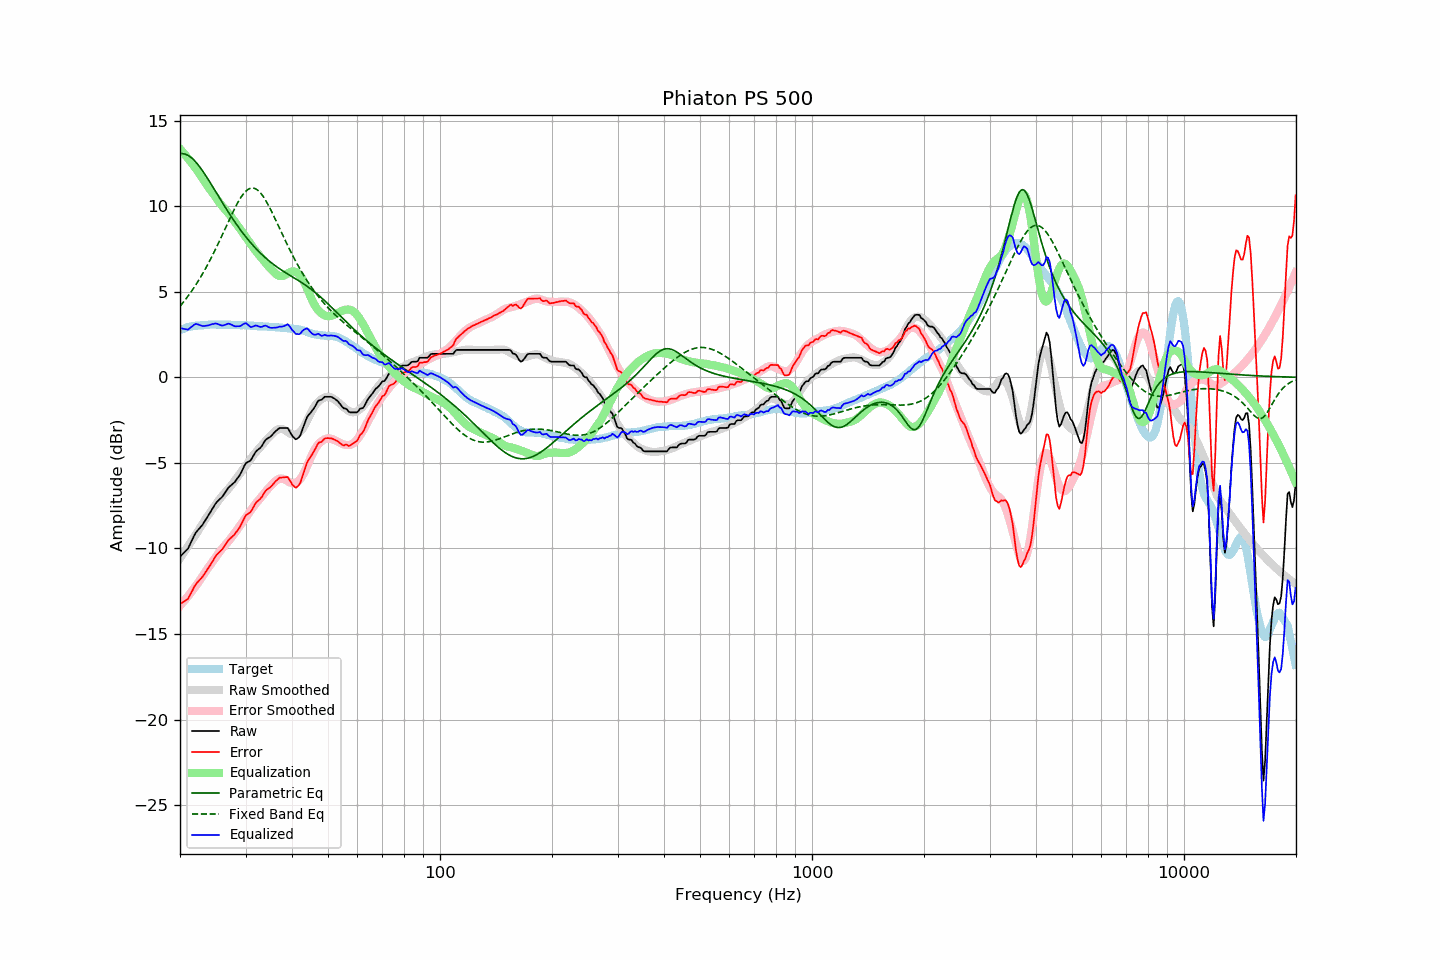

Source data for this figure (header and first rows):
frequency, raw, error, smoothed, error_smoothed, equalization, parametric_eq, fixed_band_eq, equalized_raw, equalized_smoothed, target
20.00, -10.48, -13.24, -10.57, -13.35, 13.35, 13.07, 4.15, 2.88, 2.78, 2.77
20.20, -10.39, -13.19, -10.43, -13.25, 13.25, 13.08, 4.26, 2.86, 2.81, 2.80
20.40, -10.30, -13.13, -10.29, -13.14, 13.14, 13.07, 4.38, 2.84, 2.84, 2.83
20.61, -10.20, -13.06, -10.15, -13.02, 13.02, 13.05, 4.50, 2.82, 2.87, 2.86
20.81, -10.11, -13.01, -10.01, -12.91, 12.91, 13.02, 4.62, 2.80, 2.89, 2.90
21.02, -10.01, -12.95, -9.87, -12.79, 12.79, 12.97, 4.75, 2.78, 2.92, 2.94
21.23, -9.81, -12.76, -9.73, -12.67, 12.67, 12.91, 4.87, 2.86, 2.94, 2.95
21.44, -9.62, -12.59, -9.59, -12.55, 12.55, 12.84, 5.01, 2.94, 2.96, 2.97
21.66, -9.42, -12.41, -9.45, -12.43, 12.43, 12.76, 5.14, 3.01, 2.98, 2.99
21.87, -9.22, -12.22, -9.31, -12.30, 12.30, 12.66, 5.28, 3.09, 3.00, 3.00
22.09, -9.06, -12.08, -9.16, -12.18, 12.18, 12.56, 5.43, 3.12, 3.01, 3.02
22.31, -8.95, -11.97, -9.02, -12.05, 12.05, 12.45, 5.58, 3.10, 3.02, 3.02
22.54, -8.84, -11.87, -8.87, -11.90, 11.90, 12.33, 5.73, 3.06, 3.03, 3.03
22.76, -8.73, -11.77, -8.71, -11.76, 11.76, 12.20, 5.88, 3.03, 3.04, 3.04
22.99, -8.62, -11.66, -8.56, -11.61, 11.61, 12.07, 6.04, 2.99, 3.05, 3.04
23.22, -8.47, -11.51, -8.41, -11.47, 11.47, 11.93, 6.21, 3.00, 3.06, 3.05
23.45, -8.32, -11.37, -8.27, -11.33, 11.33, 11.79, 6.38, 3.01, 3.06, 3.06
23.69, -8.17, -11.24, -8.13, -11.20, 11.20, 11.65, 6.55, 3.03, 3.07, 3.07
23.92, -8.03, -11.10, -8.00, -11.07, 11.07, 11.50, 6.72, 3.04, 3.07, 3.07
24.16, -7.87, -10.95, -7.87, -10.94, 10.94, 11.35, 6.90, 3.08, 3.07, 3.08
24.40, -7.71, -10.80, -7.74, -10.82, 10.82, 11.19, 7.09, 3.11, 3.08, 3.09
24.65, -7.56, -10.64, -7.60, -10.68, 10.68, 11.04, 7.28, 3.12, 3.08, 3.08
24.89, -7.40, -10.48, -7.46, -10.54, 10.54, 10.88, 7.47, 3.15, 3.08, 3.08
25.14, -7.28, -10.36, -7.33, -10.41, 10.41, 10.73, 7.66, 3.13, 3.08, 3.08
25.39, -7.19, -10.26, -7.20, -10.28, 10.28, 10.57, 7.86, 3.09, 3.08, 3.08
25.65, -7.10, -10.18, -7.07, -10.15, 10.15, 10.42, 8.06, 3.06, 3.08, 3.08
25.91, -7.01, -10.08, -6.96, -10.04, 10.04, 10.26, 8.26, 3.03, 3.08, 3.07
26.16, -6.89, -9.96, -6.85, -9.92, 9.92, 10.11, 8.47, 3.04, 3.08, 3.08
26.43, -6.75, -9.82, -6.74, -9.81, 9.81, 9.96, 8.67, 3.06, 3.07, 3.07
26.69, -6.61, -9.68, -6.64, -9.71, 9.71, 9.81, 8.88, 3.10, 3.07, 3.07
26.96, -6.46, -9.53, -6.53, -9.60, 9.60, 9.66, 9.08, 3.14, 3.07, 3.07
27.23, -6.37, -9.44, -6.42, -9.49, 9.49, 9.52, 9.28, 3.12, 3.06, 3.07
27.50, -6.29, -9.36, -6.30, -9.37, 9.37, 9.37, 9.48, 3.08, 3.06, 3.07
27.77, -6.21, -9.26, -6.18, -9.24, 9.24, 9.23, 9.68, 3.03, 3.06, 3.06
28.05, -6.13, -9.18, -6.05, -9.11, 9.11, 9.09, 9.87, 2.98, 3.06, 3.06
28.33, -6.00, -9.04, -5.92, -8.98, 8.98, 8.96, 10.05, 2.98, 3.06, 3.04
28.62, -5.87, -8.92, -5.80, -8.85, 8.85, 8.82, 10.22, 2.98, 3.05, 3.05
28.90, -5.74, -8.79, -5.67, -8.72, 8.72, 8.69, 10.38, 2.98, 3.05, 3.05
29.19, -5.57, -8.61, -5.54, -8.59, 8.59, 8.57, 10.53, 3.02, 3.05, 3.04
29.48, -5.37, -8.41, -5.41, -8.45, 8.45, 8.44, 10.67, 3.09, 3.04, 3.05
29.78, -5.18, -8.22, -5.28, -8.32, 8.32, 8.32, 10.78, 3.14, 3.04, 3.04
30.08, -5.02, -8.06, -5.15, -8.19, 8.19, 8.20, 10.88, 3.17, 3.03, 3.04
30.38, -4.96, -7.99, -5.02, -8.05, 8.05, 8.08, 10.96, 3.09, 3.03, 3.03
30.68, -4.91, -7.94, -4.89, -7.92, 7.92, 7.97, 11.02, 3.01, 3.02, 3.03
30.99, -4.85, -7.86, -4.76, -7.78, 7.78, 7.86, 11.05, 2.93, 3.02, 3.02
31.30, -4.69, -7.70, -4.63, -7.65, 7.65, 7.75, 11.06, 2.96, 3.01, 3.01
31.61, -4.53, -7.54, -4.51, -7.52, 7.52, 7.65, 11.05, 2.99, 3.01, 3.01
31.93, -4.37, -7.37, -4.39, -7.40, 7.40, 7.55, 11.02, 3.03, 3.00, 3.00
32.24, -4.27, -7.25, -4.28, -7.28, 7.28, 7.45, 10.96, 3.01, 3.00, 2.99
32.57, -4.20, -7.18, -4.18, -7.17, 7.17, 7.35, 10.88, 2.97, 2.99, 2.98
32.89, -4.12, -7.10, -4.08, -7.06, 7.06, 7.26, 10.78, 2.94, 2.98, 2.98
33.22, -4.00, -6.97, -3.97, -6.95, 6.95, 7.17, 10.67, 2.95, 2.98, 2.98
33.55, -3.84, -6.81, -3.86, -6.83, 6.83, 7.08, 10.53, 3.00, 2.97, 2.97
33.89, -3.69, -6.66, -3.74, -6.71, 6.71, 6.99, 10.39, 3.02, 2.97, 2.97
34.23, -3.60, -6.57, -3.63, -6.59, 6.59, 6.91, 10.23, 3.00, 2.96, 2.97
34.57, -3.55, -6.50, -3.53, -6.49, 6.49, 6.83, 10.05, 2.94, 2.96, 2.95
34.92, -3.49, -6.44, -3.44, -6.39, 6.39, 6.76, 9.87, 2.90, 2.95, 2.95
35.27, -3.40, -6.35, -3.34, -6.29, 6.29, 6.68, 9.69, 2.89, 2.94, 2.95
35.62, -3.30, -6.23, -3.25, -6.19, 6.19, 6.61, 9.49, 2.89, 2.94, 2.93
35.97, -3.20, -6.13, -3.16, -6.10, 6.10, 6.54, 9.30, 2.90, 2.93, 2.93
... 635 more rows
